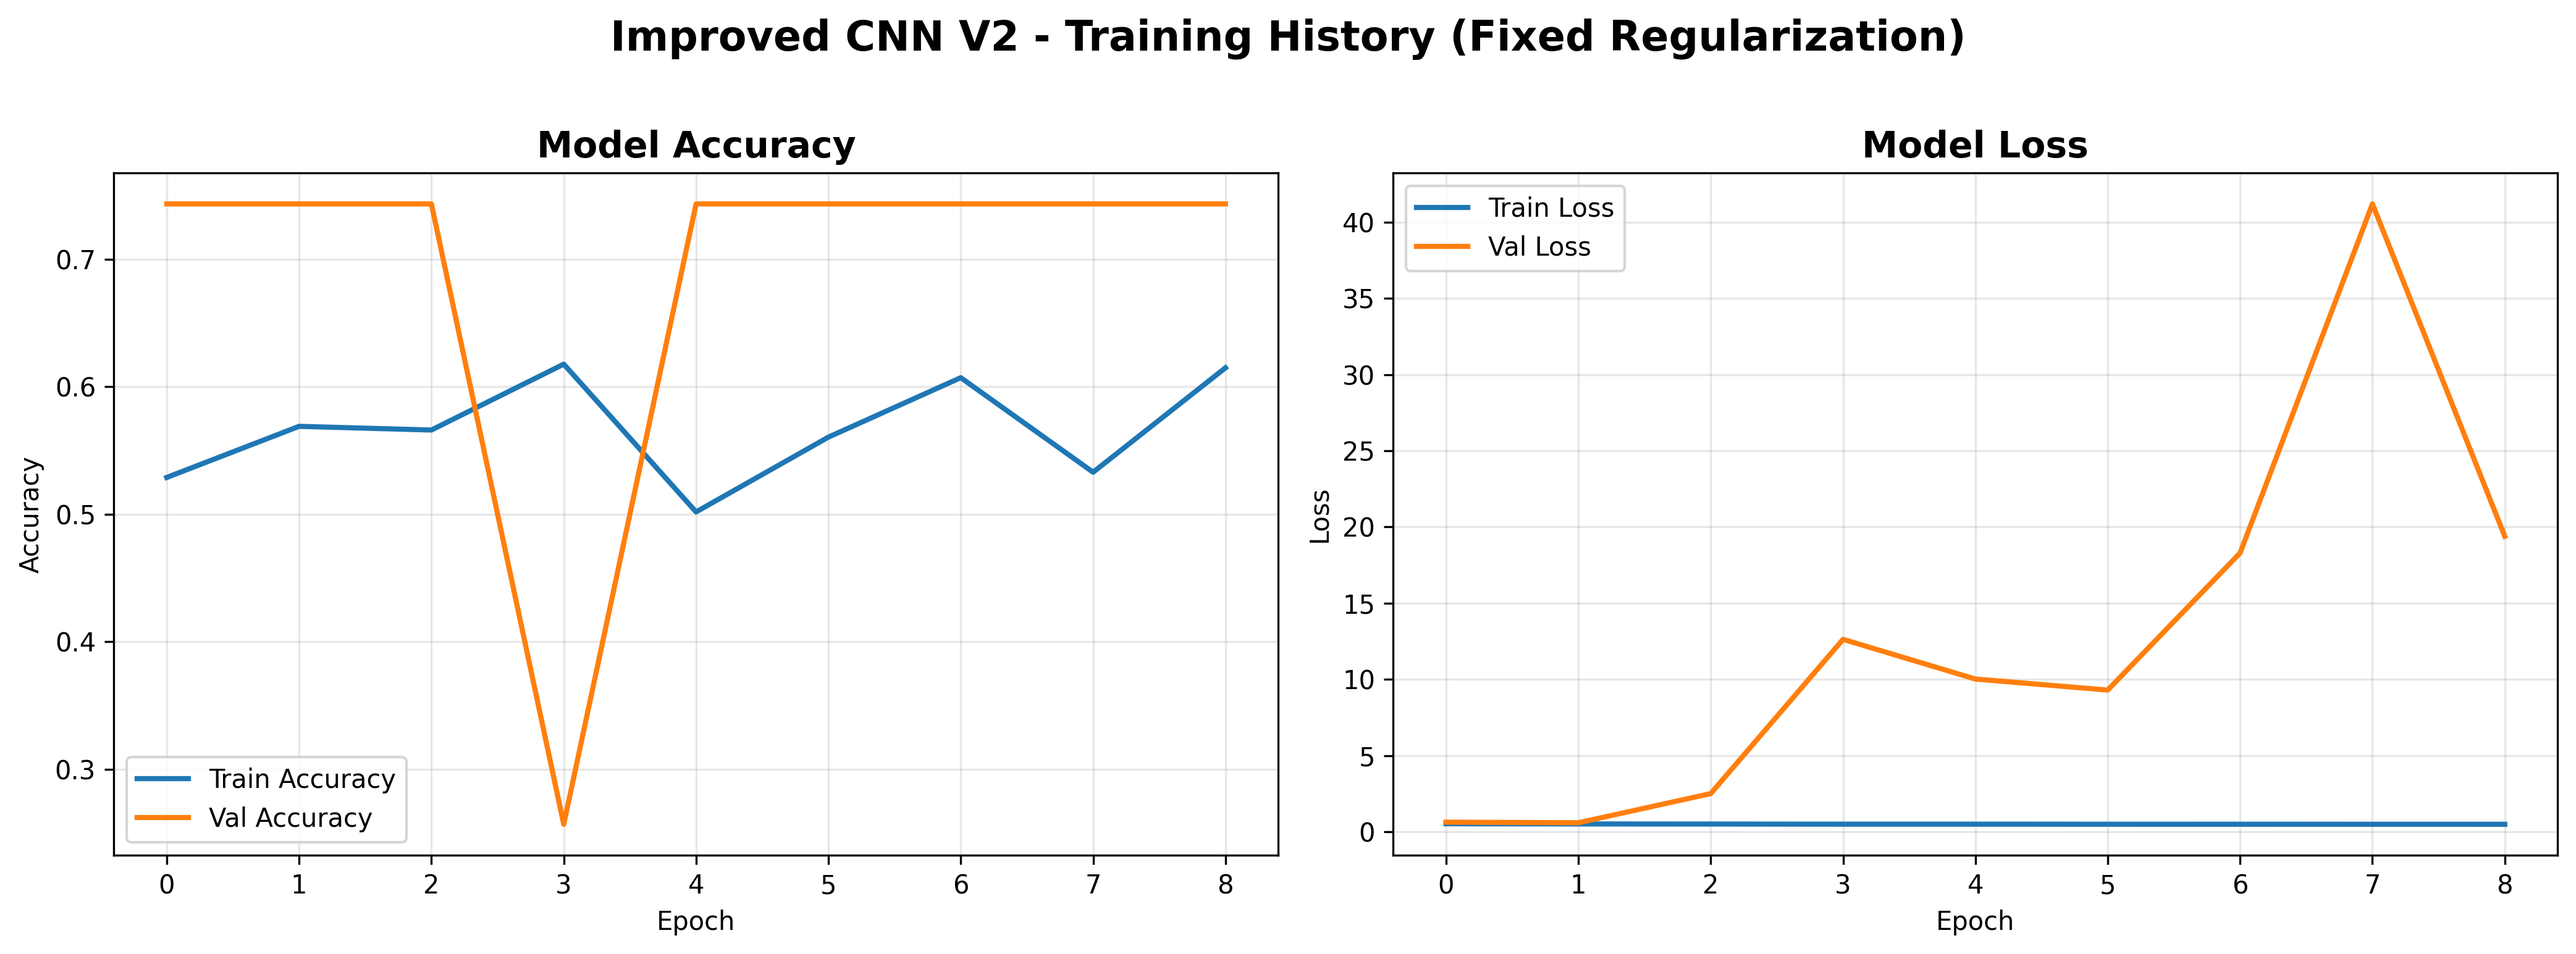

The data file committed next to this chart (first rows):
loss, accuracy, precision, recall, val_loss, val_accuracy, val_precision, val_recall, lr
0.5407, 0.5287, 0.7486, 0.5495, 0.645, 0.7433, 0.7433, 1.0, 0.0005
0.5276, 0.5688, 0.7577, 0.6176, 0.606, 0.7433, 0.7433, 1.0, 0.0005
0.5215, 0.5659, 0.7478, 0.6274, 2.517, 0.7433, 0.7433, 1.0, 0.0005
0.5135, 0.6176, 0.7505, 0.7283, 12.63, 0.2567, 0.0, 0.0, 0.0005
0.5132, 0.5017, 0.7395, 0.5091, 10.03, 0.7433, 0.7433, 1.0, 0.0005
0.5109, 0.5604, 0.7441, 0.6211, 9.308, 0.7433, 0.7433, 1.0, 0.00025
0.5102, 0.607, 0.756, 0.6942, 18.3, 0.7433, 0.7433, 1.0, 0.00025
0.5062, 0.5329, 0.7497, 0.5565, 41.19, 0.7433, 0.7433, 1.0, 0.00025
0.505, 0.6147, 0.7548, 0.7134, 19.39, 0.7433, 0.7433, 1.0, 0.000125
